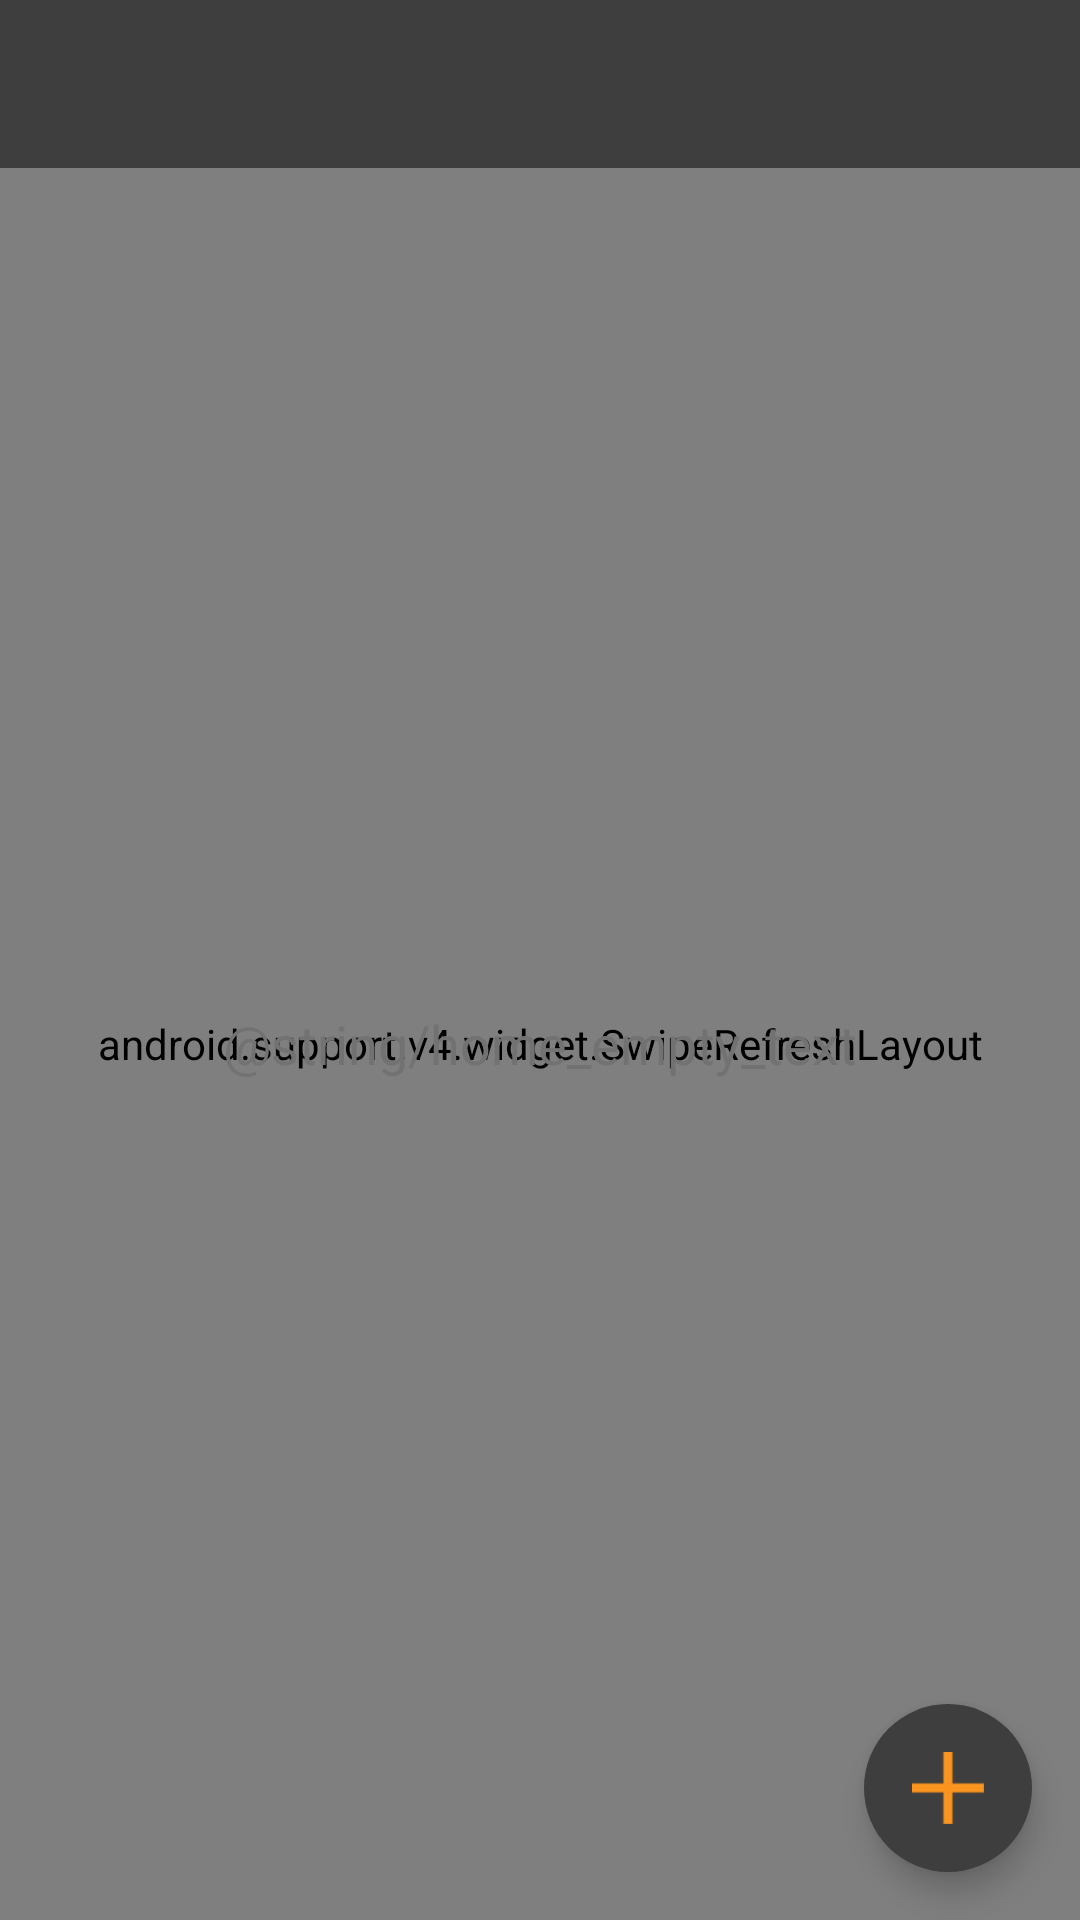

This screen was rendered from an Android layout file. Write that file and the resources it references.
<!-- AndroidManifest.xml: application theme AppTheme -->
<!-- res/layout/activity_home.xml -->
<RelativeLayout xmlns:android="http://schemas.android.com/apk/res/android"
                xmlns:tools="http://schemas.android.com/tools"
                android:layout_width="match_parent"
                android:layout_height="match_parent"
                tools:context=".HomeActivity">

    <include
        android:id="@+id/toolbar"
        layout="@layout/layout_toolbar"/>

    <FrameLayout
        android:layout_below="@+id/toolbar"
        android:layout_width="match_parent"
        android:layout_height="match_parent">

        <include layout="@layout/layout_home_content"/>

        
        <View
            android:layout_width="match_parent"
            android:layout_height="2dp"
            android:background="@drawable/shadow"/>
    </FrameLayout>

</RelativeLayout>
<!-- res/layout/layout_toolbar.xml (included above) -->
<?xml version="1.0" encoding="utf-8"?>
<android.support.v7.widget.Toolbar
    android:id="@+id/toolbar"
    xmlns:android="http://schemas.android.com/apk/res/android"
    android:layout_width="match_parent"
    android:layout_height="?attr/actionBarSize"
    android:background="?attr/colorPrimary"
    android:minHeight="?attr/actionBarSize" />
<!-- res/layout/layout_home_content.xml (included above) -->
<?xml version="1.0" encoding="utf-8"?>
<merge
    android:id="@+id/content"
    xmlns:android="http://schemas.android.com/apk/res/android"
    xmlns:app="http://schemas.android.com/apk/res-auto"
    android:layout_width="match_parent"
    android:layout_height="match_parent">

    <android.support.v4.widget.SwipeRefreshLayout
        android:id="@+id/swipe_refresh_widget"
        android:layout_width="match_parent"
        android:layout_height="match_parent"
        android:layerType="hardware">

        <android.support.v7.widget.RecyclerView
            android:id="@+id/list_home_card"
            android:layout_width="match_parent"
            android:layout_height="match_parent"
            android:visibility="gone"
            android:fadeScrollbars="true"
            android:scrollbars="vertical"
            android:overScrollMode="always"
            android:scrollbarStyle="outsideOverlay"/>

    </android.support.v4.widget.SwipeRefreshLayout>

    <TextView
        android:id="@+id/tv_home_empty"
        android:layout_width="match_parent"
        android:layout_height="match_parent"
        android:text="@string/home_empty_text"
        android:textColor="@color/secondary_text"
        android:textSize="18sp"
        android:gravity="center"/>

    <android.support.design.widget.CoordinatorLayout
        android:layout_width="match_parent"
        android:layout_height="match_parent"
        app:statusBarBackground="@color/tans_color">

        <android.support.design.widget.FloatingActionButton
            android:id="@+id/home_fab"
            app:borderWidth="0dp"
            android:layout_width="wrap_content"
            android:layout_height="wrap_content"
            android:layout_margin="@dimen/fab_margin_right"
            android:layout_gravity="end|bottom"
            android:isScrollContainer="true"
            android:src="@mipmap/ic_add"/>

    </android.support.design.widget.CoordinatorLayout>

</merge>
<!-- resources referenced by this layout -->
<resources>
  <color name="secondary_text">#727272</color>
  <color name="tans_color">#0000</color>
  <dimen name="fab_margin_right">16dp</dimen>
  <!-- mipmap ic_add: png bitmap (mipmap-xhdpi, 1440 bytes) -->
  <style name="AppTheme" parent="AppTheme.Base">
          
          
          <item name="android:windowIsTranslucent">true</item>
          <item name="android:activityOpenEnterAnimation">@anim/slide_in_right</item>
          <item name="android:activityCloseExitAnimation">@anim/slide_out_right</item>
          
          <item name="android:textViewStyle">@style/AppTheme.Widget.TextView</item>
          <item name="android:listDivider">@drawable/divider_bg</item>
      </style>
  <style name="AppTheme.Base" parent="Theme.AppCompat.NoActionBar">
          
          <item name="colorPrimary">@color/primary_color</item>
          
          <item name="colorPrimaryDark">@color/primary_color</item>
          <item name="android:windowBackground">@color/primary_color</item>
          <item name="colorAccent">@color/primary_color</item>
          <item name="colorControlNormal">@color/white</item>
          <item name="android:textColorPrimary">@color/white</item>
      </style>
  <style name="AppTheme.Widget.TextView" parent="android:Widget.Holo.Light.TextView">
          <item name="fontPath">fonts/font_fangzheng_light.TTF</item>
      </style>
  <color name="primary_color">#3e3e3e</color>
  <color name="white">#ffffff</color>
</resources>
